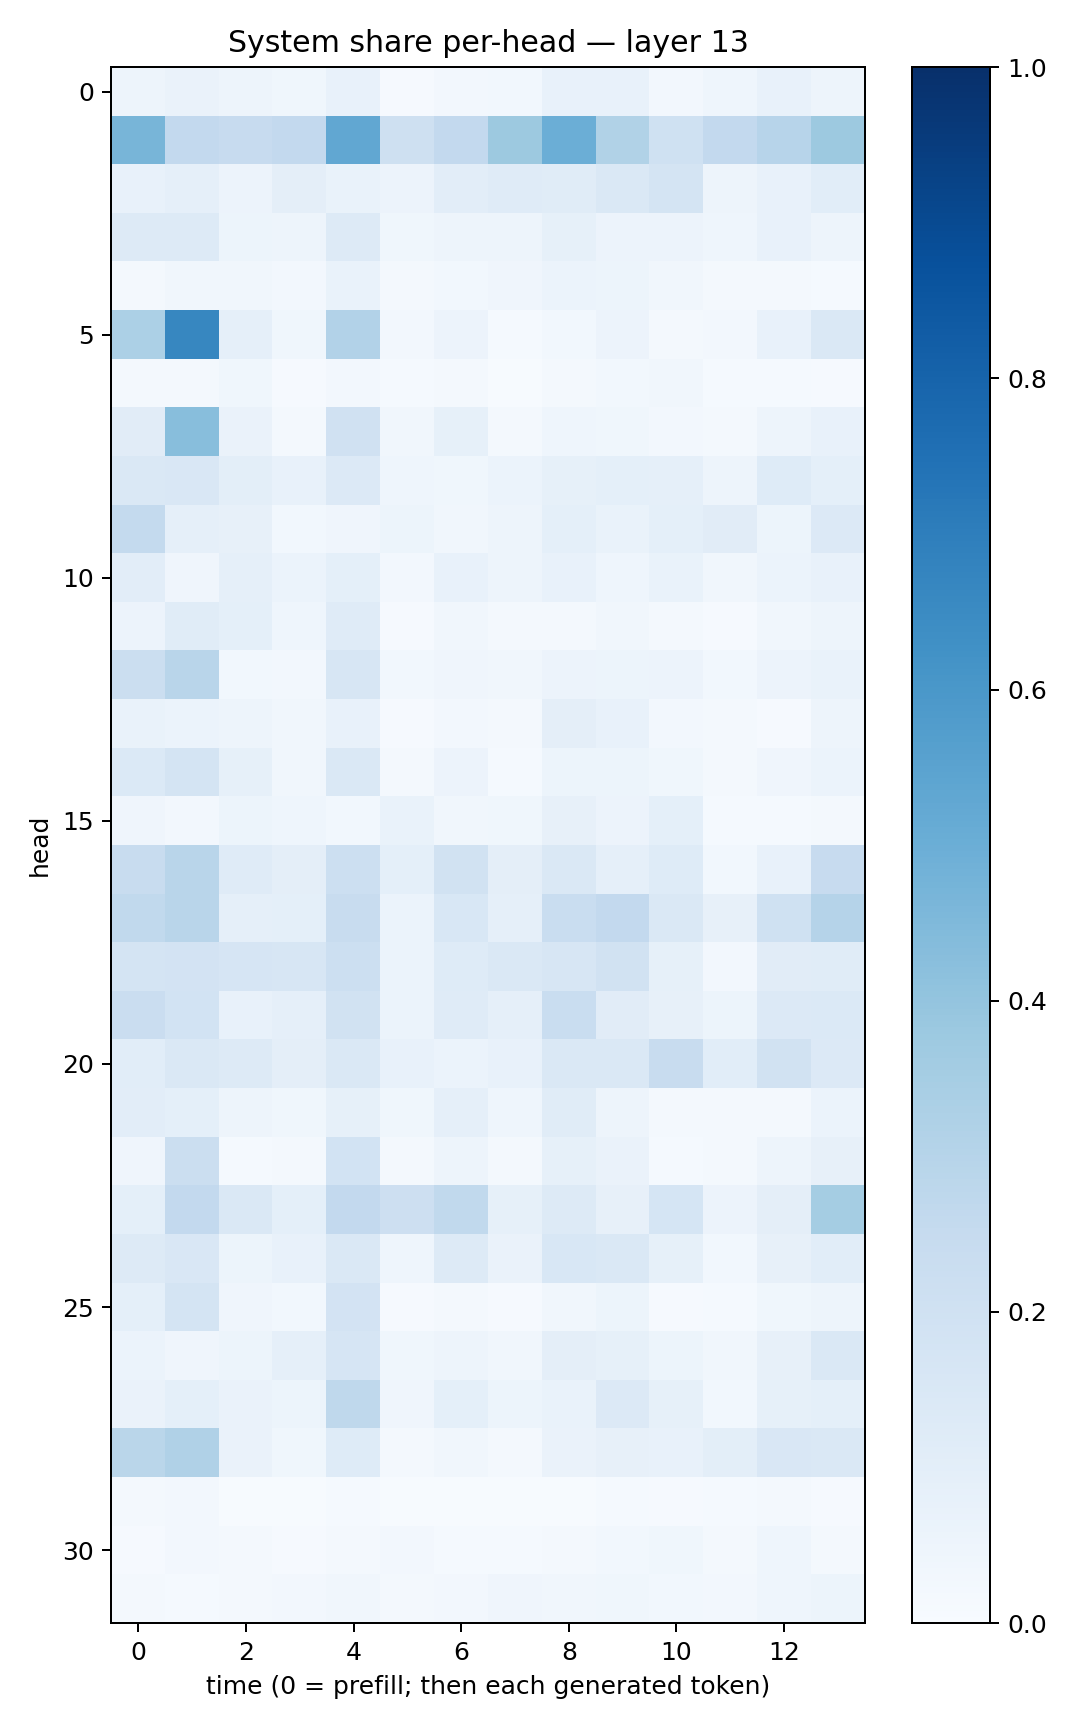

The table this chart was drawn from, first rows:
0.047557242, 0.06488655, 0.050082028, 0.035631847, 0.07172756, 0.009678155, 0.026594143, 0.029758757, 0.07064077, 0.0707017, 0.02649082, 0.04525214, 0.076850384, 0.05015059
0.4657, 0.2601, 0.244, 0.2602, 0.5278, 0.2081, 0.2584, 0.3779, 0.4999, 0.313, 0.2, 0.2582, 0.2954, 0.3758
0.07343, 0.08844, 0.05838, 0.09686, 0.0687, 0.05546, 0.1026, 0.1204, 0.1138, 0.1428, 0.1794, 0.04982, 0.07332, 0.1068
0.1277, 0.1301, 0.05215, 0.04933, 0.13, 0.03598, 0.04885, 0.04945, 0.08248, 0.05688, 0.05691, 0.04435, 0.07443, 0.05016
0.01873, 0.03161, 0.03453, 0.02659, 0.07004, 0.0198, 0.02797, 0.04239, 0.06201, 0.05166, 0.03246, 0.016, 0.01967, 0.01434
0.3283, 0.6678, 0.0874, 0.0364, 0.3118, 0.02678, 0.05773, 0.01528, 0.03077, 0.05607, 0.01827, 0.02602, 0.07776, 0.1435
0.02133, 0.02221, 0.03707, 0.01026, 0.02617, 0.01219, 0.02135, 0.0068, 0.01693, 0.02899, 0.03401, 0.01394, 0.01492, 0.01118
0.1126, 0.4277, 0.06397, 0.02091, 0.196, 0.03385, 0.08209, 0.02131, 0.04382, 0.03735, 0.02533, 0.0173, 0.04901, 0.07431
0.1448, 0.1523, 0.09842, 0.0781, 0.1332, 0.04368, 0.03587, 0.06069, 0.08525, 0.09355, 0.08665, 0.04716, 0.1236, 0.09004
0.2543, 0.08647, 0.07941, 0.02942, 0.04099, 0.05256, 0.03151, 0.0489, 0.09347, 0.06745, 0.09055, 0.1124, 0.05235, 0.1334
0.1016, 0.04072, 0.08733, 0.06002, 0.09201, 0.02648, 0.07716, 0.04888, 0.07545, 0.04558, 0.06819, 0.03411, 0.05942, 0.07636
0.05807, 0.1159, 0.09343, 0.04605, 0.1204, 0.009788, 0.03486, 0.02183, 0.02232, 0.03182, 0.01994, 0.008682, 0.03447, 0.04696
0.2246, 0.2908, 0.02932, 0.0247, 0.1591, 0.03085, 0.03919, 0.03267, 0.05757, 0.0509, 0.0551, 0.03083, 0.05836, 0.06869
0.06759, 0.06084, 0.04886, 0.03161, 0.07579, 0.009795, 0.02488, 0.01821, 0.09385, 0.07135, 0.02458, 0.01931, 0.0101, 0.04844
0.1372, 0.172, 0.084, 0.03287, 0.1425, 0.02297, 0.05673, 0.01194, 0.0508, 0.05177, 0.03887, 0.02118, 0.04207, 0.05896
0.04007, 0.02632, 0.05109, 0.04329, 0.0287, 0.06833, 0.03209, 0.03727, 0.07882, 0.05832, 0.09236, 0.01525, 0.01427, 0.02341
0.235, 0.2902, 0.1202, 0.09587, 0.2158, 0.09308, 0.1907, 0.09747, 0.142, 0.08834, 0.1235, 0.02871, 0.07701, 0.2458
0.2636, 0.2907, 0.08848, 0.09136, 0.2384, 0.06227, 0.1537, 0.08976, 0.2312, 0.2608, 0.1468, 0.08052, 0.2019, 0.301
0.1756, 0.1831, 0.1661, 0.1592, 0.2183, 0.06043, 0.1217, 0.1461, 0.1624, 0.1895, 0.08394, 0.02457, 0.1105, 0.1149
0.2288, 0.185, 0.07693, 0.08769, 0.1887, 0.06221, 0.1176, 0.08695, 0.2335, 0.1116, 0.08046, 0.05133, 0.1346, 0.1384
0.1067, 0.1483, 0.1254, 0.0948, 0.146, 0.07576, 0.06091, 0.07571, 0.1453, 0.1423, 0.2364, 0.1091, 0.1938, 0.1342
0.1036, 0.09267, 0.04986, 0.03693, 0.08258, 0.03571, 0.08704, 0.04393, 0.114, 0.04954, 0.01807, 0.01876, 0.02286, 0.05919
0.04141, 0.2216, 0.01355, 0.01665, 0.1859, 0.0203, 0.04717, 0.01896, 0.08468, 0.06445, 0.01493, 0.0232, 0.04952, 0.07998
0.09093, 0.2615, 0.1437, 0.09094, 0.2598, 0.2127, 0.2647, 0.08381, 0.1263, 0.07834, 0.1699, 0.05693, 0.09549, 0.3542
0.13, 0.1497, 0.05408, 0.07639, 0.1415, 0.04386, 0.1281, 0.06547, 0.1561, 0.1467, 0.08462, 0.03098, 0.07928, 0.1075
0.09179, 0.1741, 0.03908, 0.02755, 0.1815, 0.008664, 0.01687, 0.01072, 0.03452, 0.05126, 0.009598, 0.01443, 0.03757, 0.04941
0.06001, 0.04224, 0.05159, 0.08903, 0.1677, 0.03776, 0.05046, 0.03407, 0.09603, 0.08518, 0.05084, 0.03265, 0.07991, 0.1416
0.06526, 0.09045, 0.06437, 0.05451, 0.2712, 0.04041, 0.09229, 0.05267, 0.06694, 0.1365, 0.08422, 0.02922, 0.08539, 0.09328
0.2874, 0.3167, 0.06598, 0.03573, 0.1211, 0.01657, 0.03411, 0.02091, 0.06525, 0.07869, 0.07378, 0.09789, 0.1513, 0.1426
0.01566, 0.026, 0.006157, 0.006519, 0.01559, 0.004065, 0.005036, 0.004609, 0.005679, 0.0122, 0.008195, 0.01256, 0.01596, 0.009846
0.009584, 0.02629, 0.01607, 0.01136, 0.02102, 0.02609, 0.01357, 0.01307, 0.01744, 0.02843, 0.03885, 0.01605, 0.04409, 0.02049
0.02322, 0.01294, 0.01998, 0.02543, 0.03213, 0.02242, 0.02686, 0.03927, 0.03509, 0.03529, 0.02803, 0.02443, 0.04659, 0.05439
